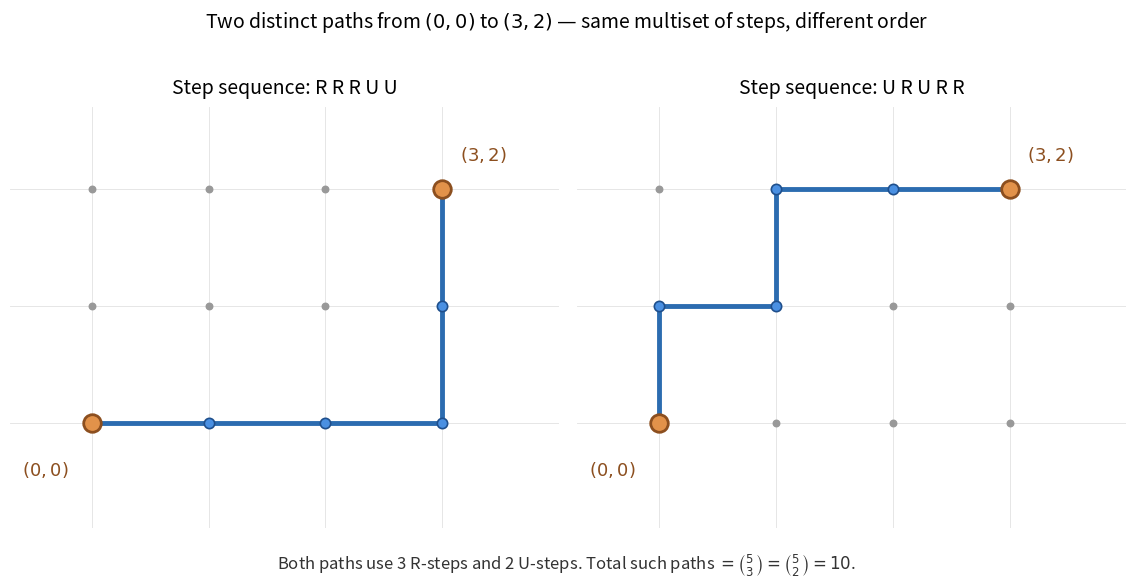

Reproduce this figure in Python.
"""Generate sp_topic_3_two_paths.png — two distinct increasing paths from (0,0) to (3,2).

Both use exactly three R-steps and two U-steps, but the steps appear in
different orders, illustrating that a path is determined by the sequence
order of its R/U moves.
"""
import matplotlib.pyplot as plt
import numpy as np

fig, axs = plt.subplots(1, 2, figsize=(11.5, 5.6))

paths = [
    ([(0, 0), (1, 0), (2, 0), (3, 0), (3, 1), (3, 2)], "R R R U U"),
    ([(0, 0), (0, 1), (1, 1), (1, 2), (2, 2), (3, 2)], "U R U R R"),
]

for ax, (path, seq) in zip(axs, paths):
    for i in range(4):
        ax.axvline(i, color='#e6e6e6', linewidth=0.7, zorder=1)
    for j in range(3):
        ax.axhline(j, color='#e6e6e6', linewidth=0.7, zorder=1)
    xs, ys = np.meshgrid(np.arange(4), np.arange(3))
    ax.scatter(xs.ravel(), ys.ravel(), s=22, color='#999999', zorder=2)

    xp = [p[0] for p in path]
    yp = [p[1] for p in path]
    ax.plot(xp, yp, color='#2c6cb0', linewidth=3.5, zorder=3,
            solid_capstyle='round')
    ax.scatter(xp, yp, s=55, color='#4a90e2', edgecolor='#1f4f8c',
               linewidth=1.2, zorder=4)

    ax.scatter([0, 3], [0, 2], s=160, color='#e2924a',
               edgecolor='#8c4f1f', linewidth=2, zorder=5)
    ax.text(-0.2, -0.45, r'$(0,0)$', fontsize=13, ha='right',
            color='#8c4f1f', fontweight='bold')
    ax.text(3.15, 2.25, r'$(3,2)$', fontsize=13, ha='left',
            color='#8c4f1f', fontweight='bold')

    ax.set_title(f'Step sequence: {seq}', fontsize=14, pad=10)

    ax.set_xlim(-0.7, 4.0)
    ax.set_ylim(-0.9, 2.7)
    ax.set_aspect('equal')
    ax.axis('off')

fig.suptitle(
    r'Two distinct paths from $(0,0)$ to $(3,2)$ — '
    r'same multiset of steps, different order',
    fontsize=14, y=1.02
)
fig.text(
    0.5, 0.02,
    r"Both paths use 3 R-steps and 2 U-steps. "
    r"Total such paths $= \binom{5}{3} = \binom{5}{2} = 10$.",
    fontsize=12, ha='center', color='#333333'
)

plt.tight_layout(rect=[0, 0.04, 1, 0.97])
plt.savefig('sp_topic_3_two_paths.png', dpi=220,
            bbox_inches='tight', facecolor='white')
plt.close()
print("Saved sp_topic_3_two_paths.png")
